Image classification data set "seg_dataset" (sole12343/JLU-ONFH-Dataset on GitHub). Class labels (2): health, onfh.

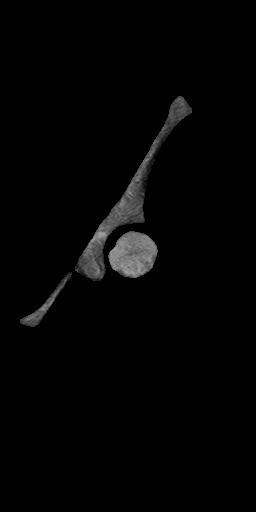
Label: health

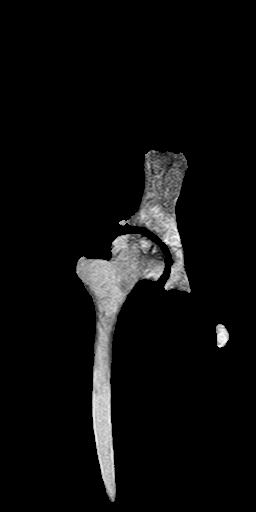
Label: onfh

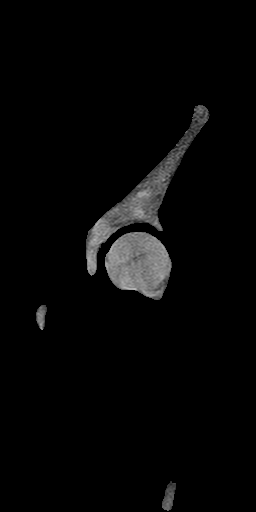
Label: health

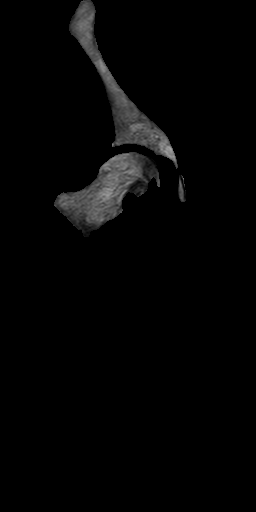
Label: onfh

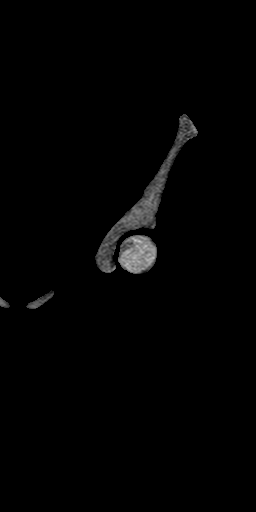
Label: onfh

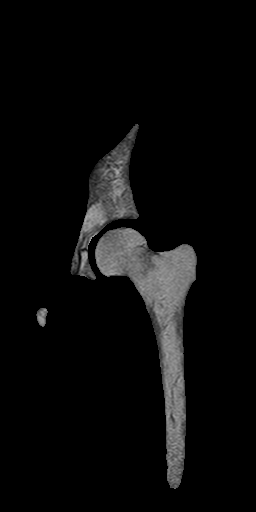
Label: health
